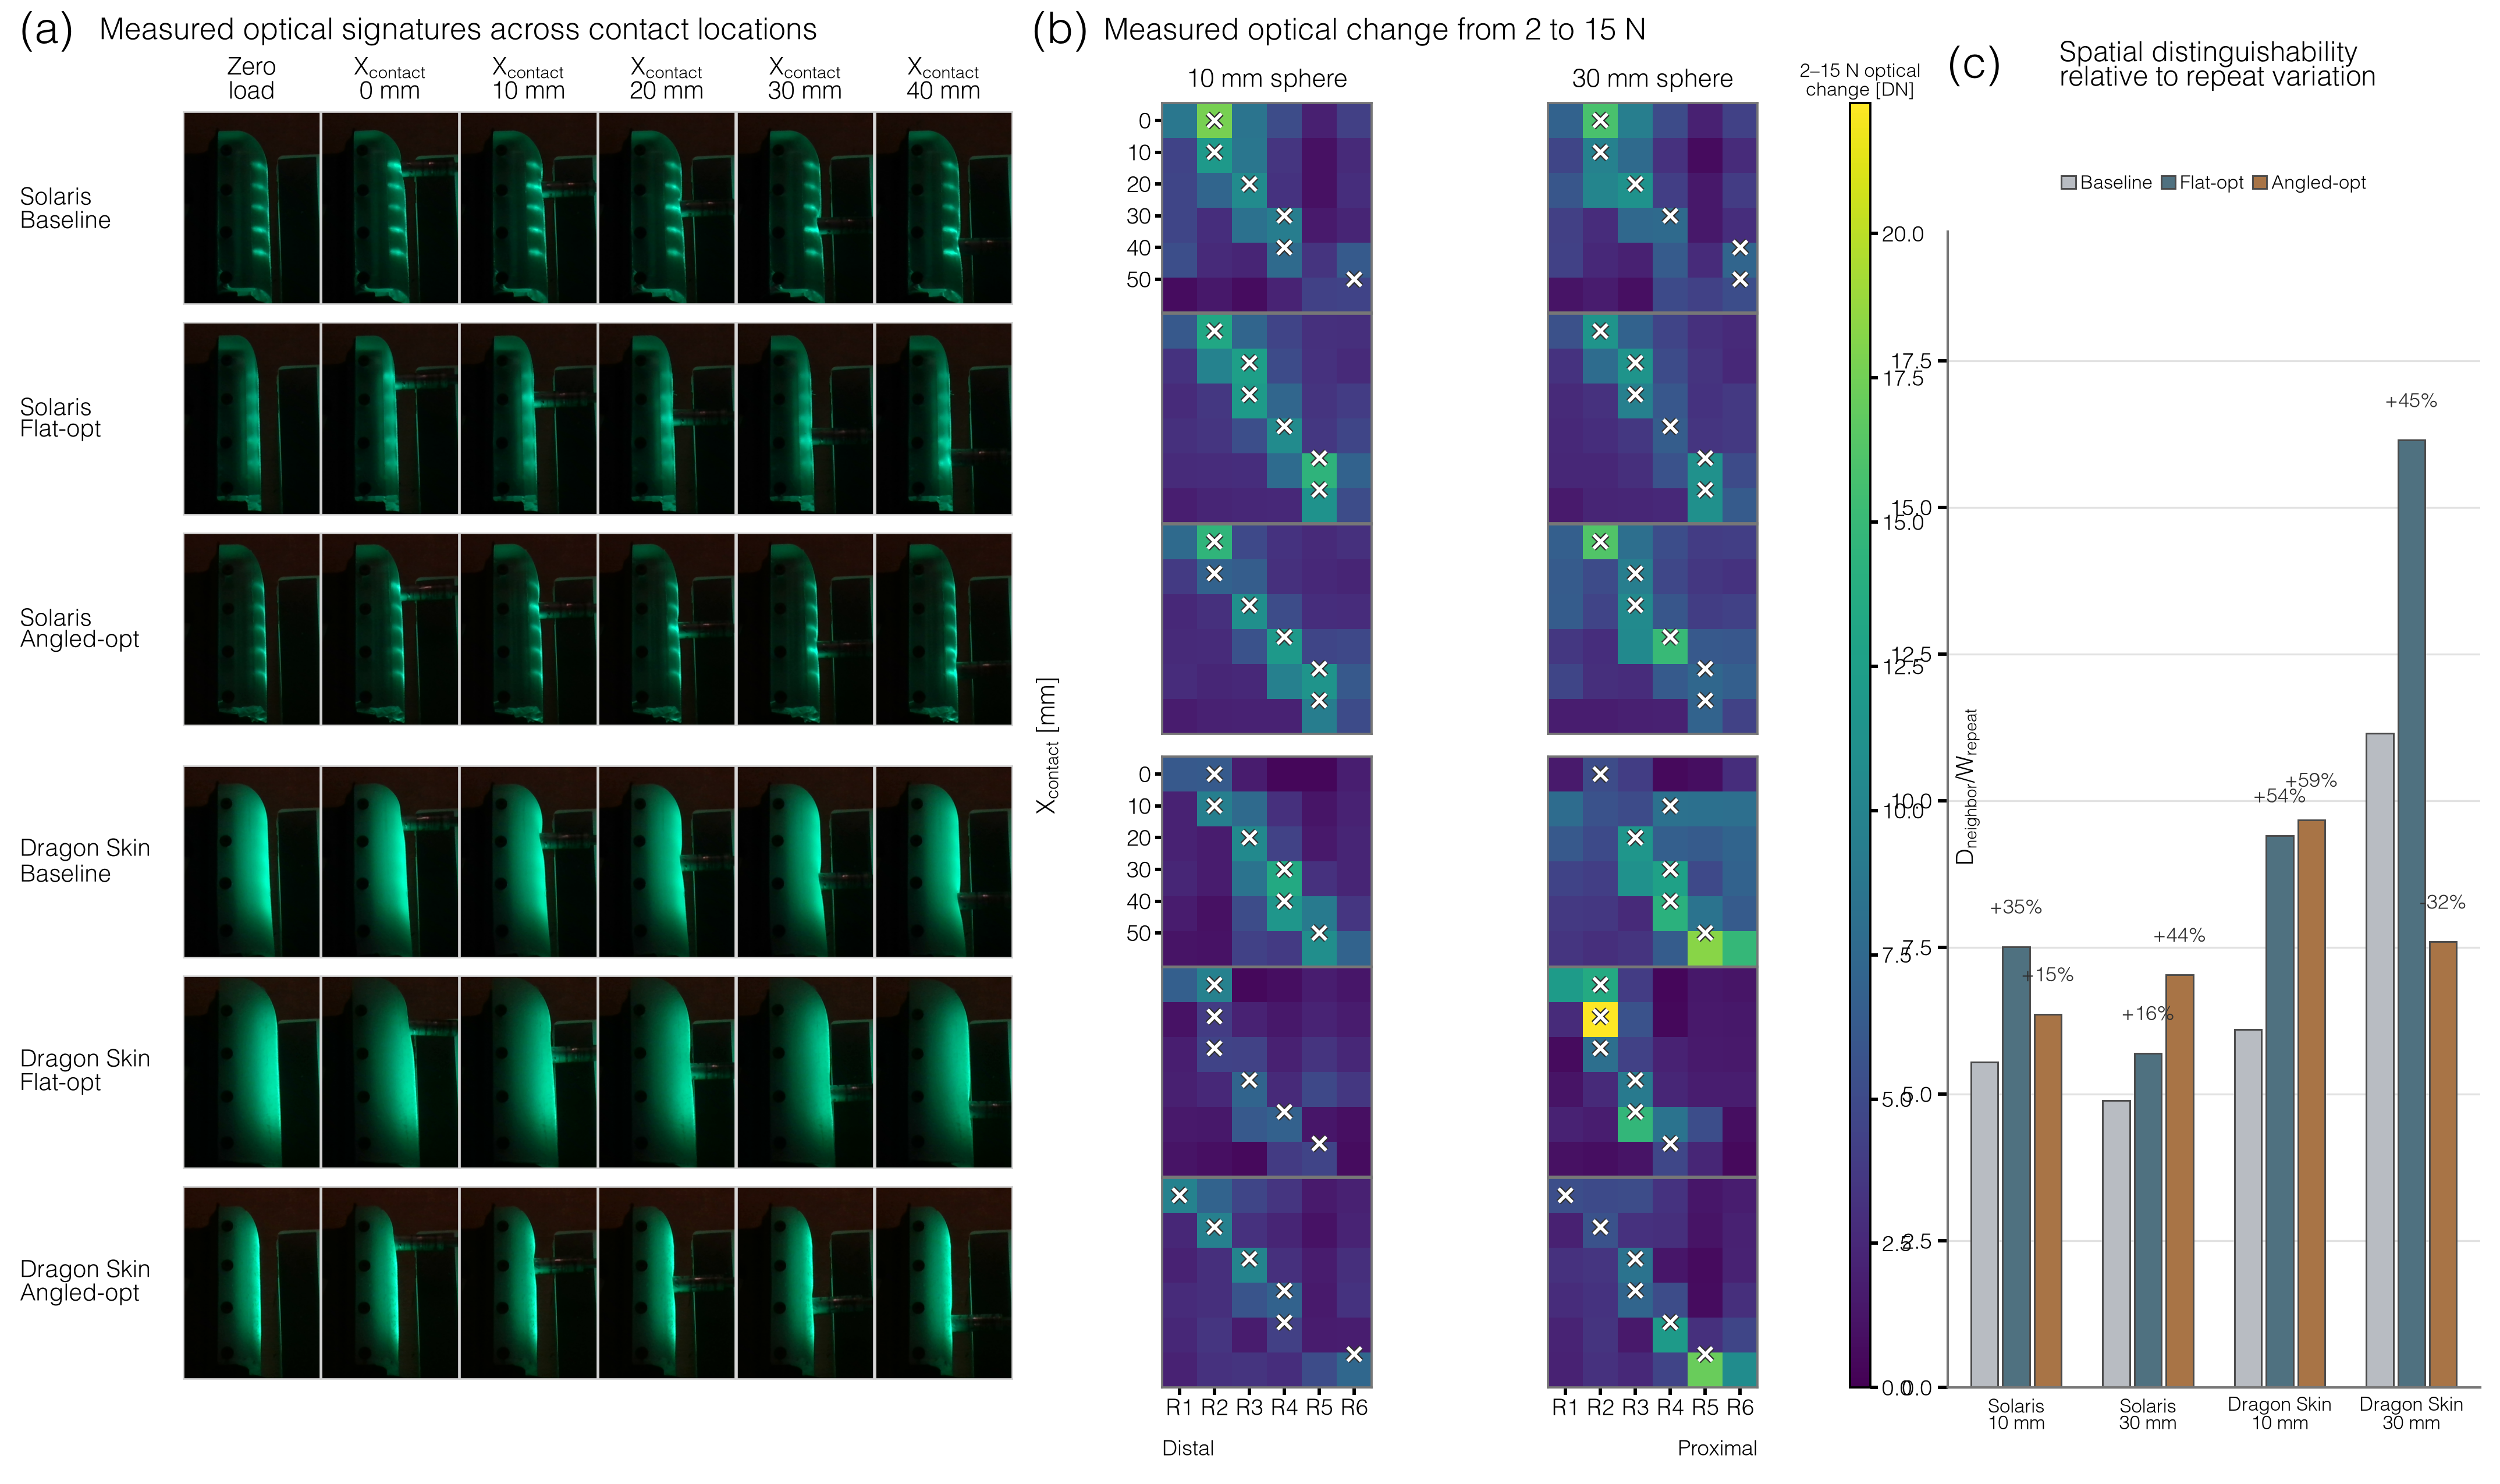

The script that drew this image:
"""Compose paper Figure 5 from raw and compact physical measurements."""

from __future__ import annotations

import matplotlib

matplotlib.use("Agg")

import matplotlib.pyplot as plt  # noqa: E402

from lumo.visualization import DEFAULT_STYLE, publication_context, save_figure  # noqa: E402

from .config import FIGURE_DIRECTORY  # noqa: E402
from .fig5a import render_panel as render_panel_a  # noqa: E402
from .fig5b import render_panel as render_panel_b  # noqa: E402
from .fig5c import render_panel as render_panel_c  # noqa: E402


FIGURE_SIZE_IN = (DEFAULT_STYLE.double_column_width_in, 4.25)


def build_figure() -> plt.Figure:
    """Build the complete Figure 5 at exact IEEE double-column width."""

    figure = plt.figure(figsize=FIGURE_SIZE_IN)
    outer = figure.add_gridspec(
        1,
        3,
        left=0.008,
        right=0.992,
        bottom=0.065,
        top=0.994,
        width_ratios=(0.41, 0.37, 0.22),
        wspace=0.025,
    )
    render_panel_a(figure, outer[0], panel_label="(a)")
    render_panel_b(figure, outer[1], panel_label="(b)")
    render_panel_c(figure, outer[2], panel_label="(c)")
    return figure


def main() -> None:
    """Render only the final vector-native composition."""

    with publication_context(DEFAULT_STYLE):
        figure = build_figure()
        save_figure(
            figure,
            FIGURE_DIRECTORY / "fig5",
            formats=("pdf", "png"),
            bbox_inches=None,
            pad_inches=0.0,
        )
        plt.close(figure)


if __name__ == "__main__":
    main()
